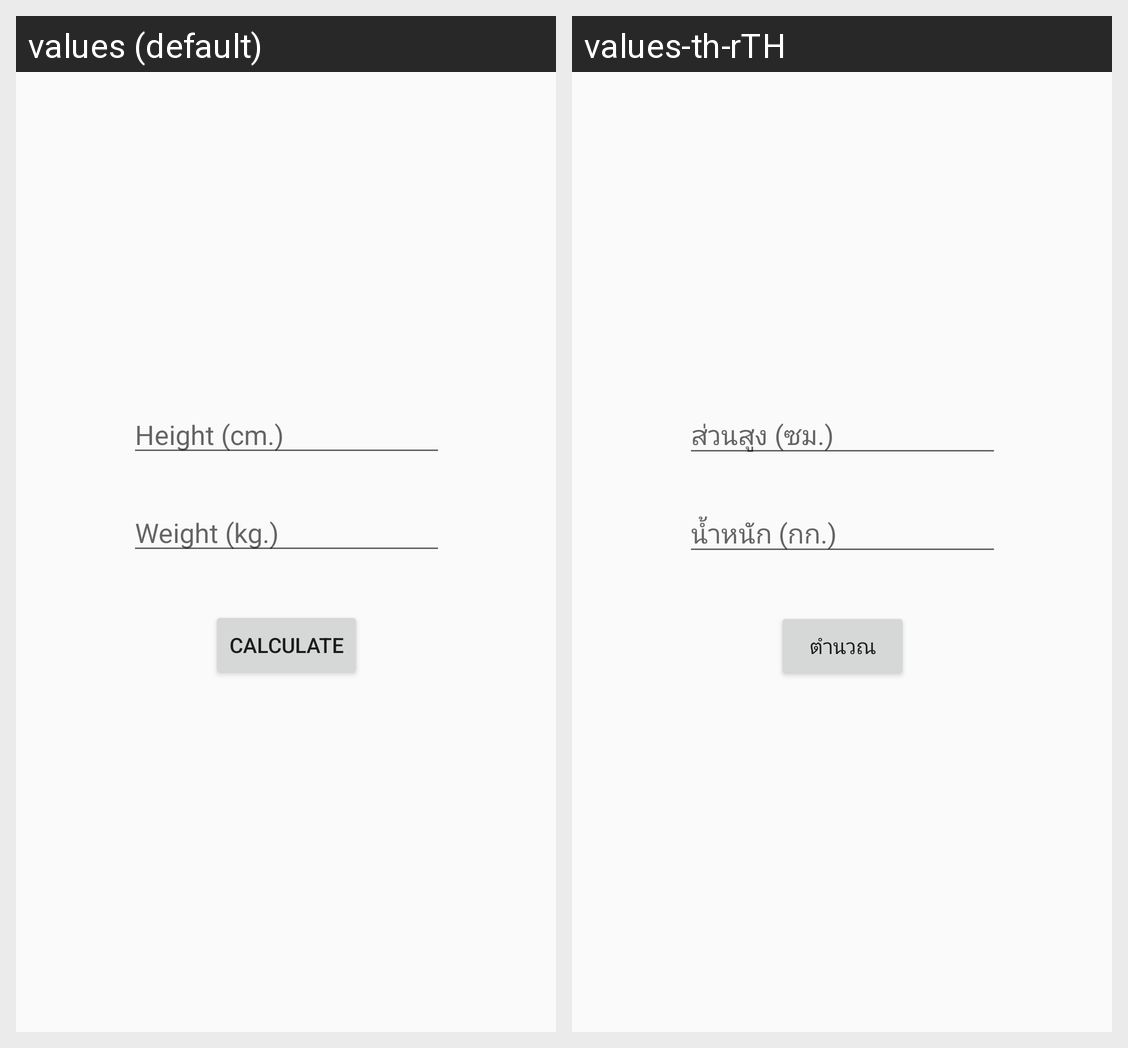

Translations of the strings shown on this Android screen, per locale in the grid:
Android screen res/layout/activity_main.xml rendered under 2 locales, left to right: values (default), values-th-rTH. Device: Nexus 5 (rendered at 1080×1920; each locale shown at half size, 540×960, under a caption strip naming it); theme AppTheme.FullScreen.
Strings drawn on this screen, with the default value and each locale's value (text and hints the layout hard-codes, and strings that could not be matched under every locale, appear in the picture but are not listed):

height_cm
  values: Height (cm.)
  values-th-rTH: ส่วนสูง (ซม.)

weight_kg
  values: Weight (kg.)
  values-th-rTH: น้ำหนัก (กก.)

calculate
  values: calculate
  values-th-rTH: ตำนวณ
